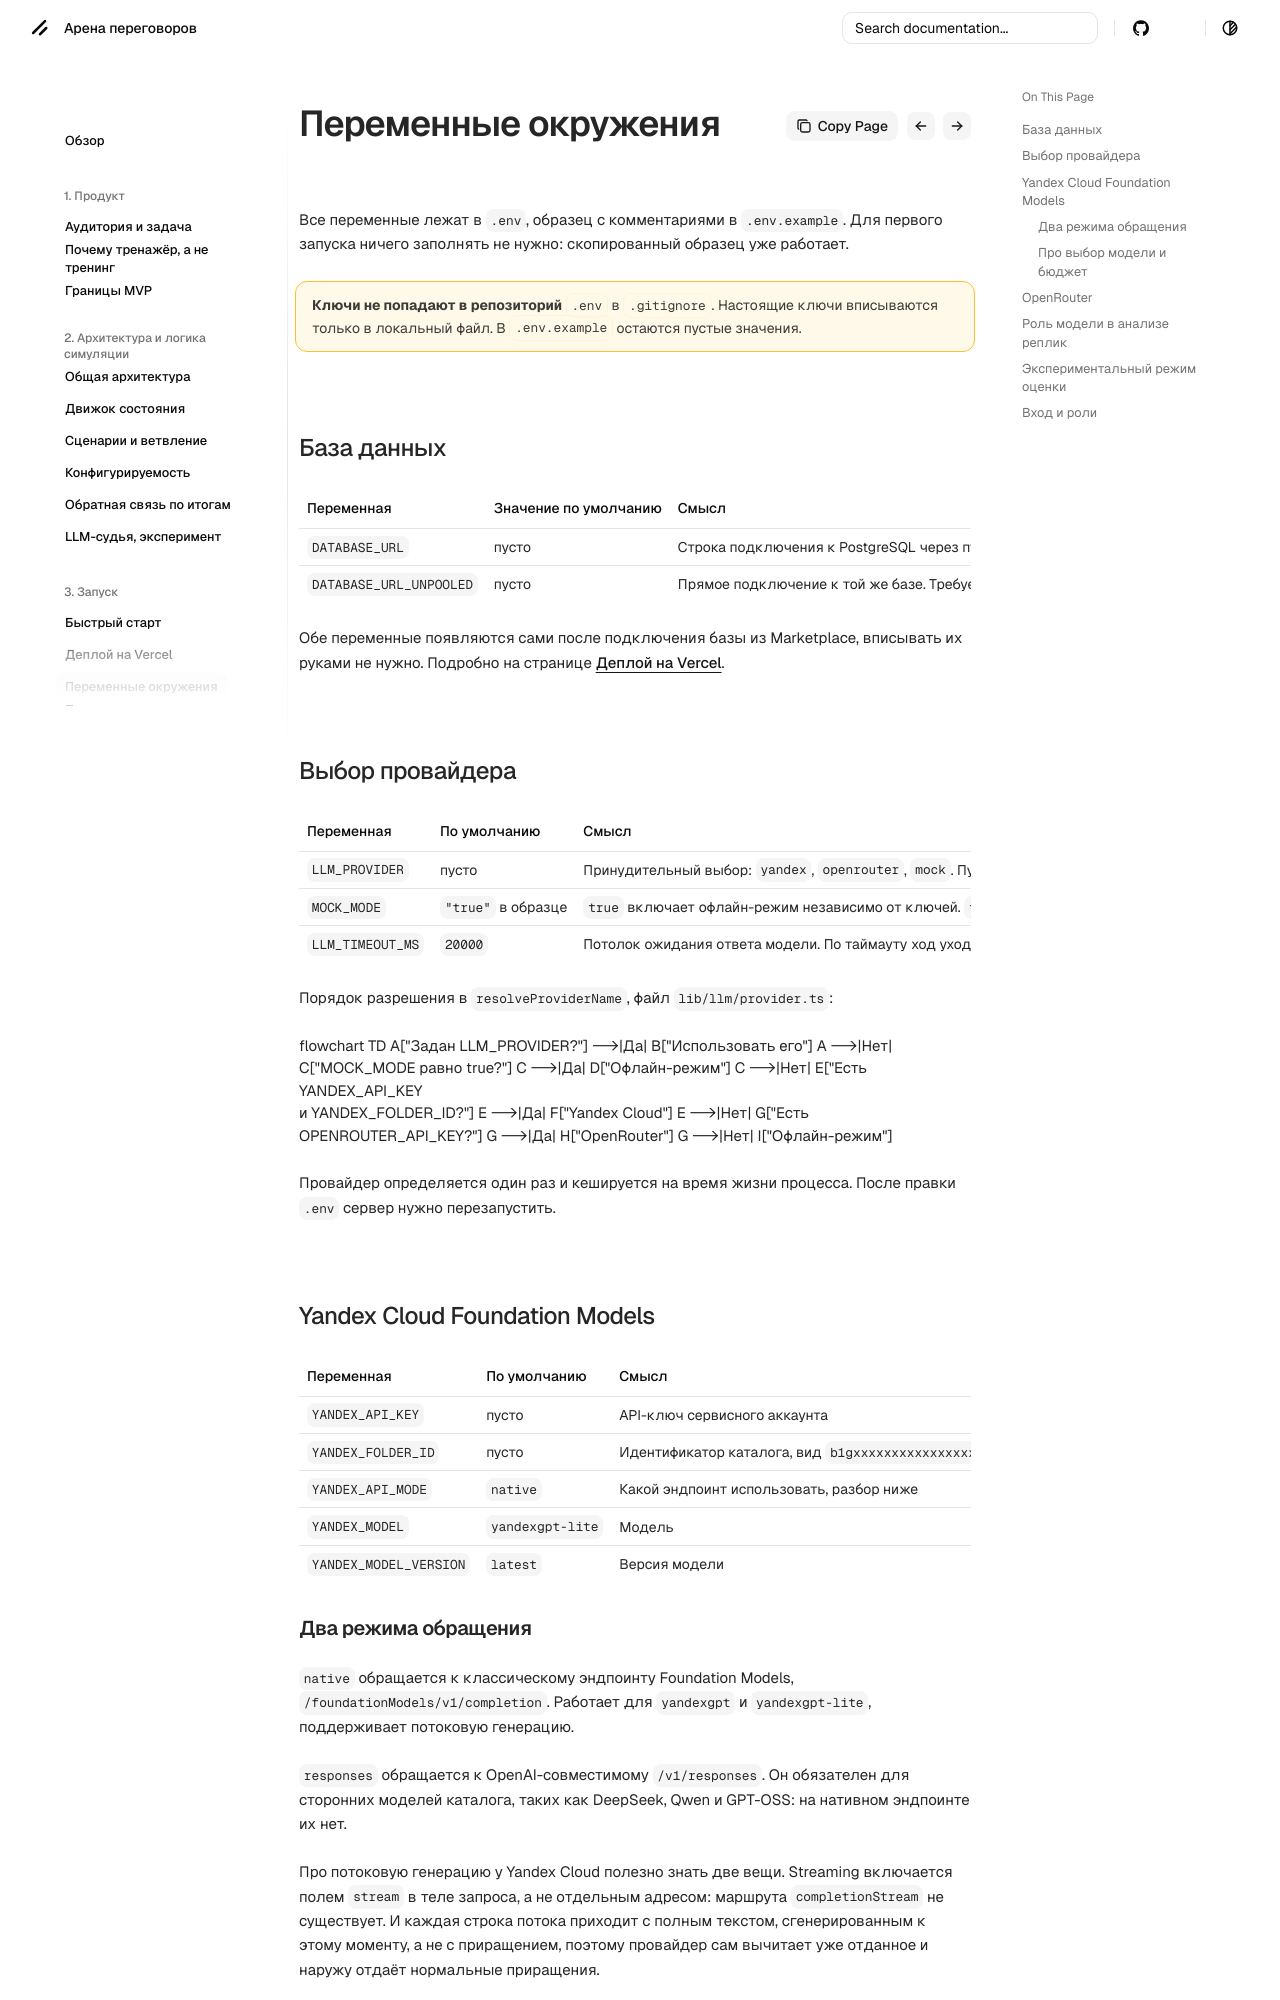

repository: dontdoitno/lct-negotiation · page: run/environment/index.html · generator: mkdocs

# Переменные окружения

Все переменные лежат в `.env`, образец с комментариями в `.env.example`. Для первого запуска ничего заполнять не нужно: скопированный образец уже работает.

!!! warning "Ключи не попадают в репозиторий"
    `.env` в `.gitignore`. Настоящие ключи вписываются только в локальный файл. В `.env.example` остаются пустые значения.

## База данных

| Переменная | Значение по умолчанию | Смысл |
| --- | --- | --- |
| `DATABASE_URL` | пусто | Строка подключения к PostgreSQL через пул. Используется в рантайме |
| `DATABASE_URL_UNPOOLED` | пусто | Прямое подключение к той же базе. Требуется миграциям: через пул Prisma не берёт advisory lock |

Обе переменные появляются сами после подключения базы из Marketplace, вписывать их руками не нужно. Подробно на странице [Деплой на Vercel](deploy.md).

## Выбор провайдера

| Переменная | По умолчанию | Смысл |
| --- | --- | --- |
| `LLM_PROVIDER` | пусто | Принудительный выбор: `yandex`, `openrouter`, `mock`. Пусто означает автоопределение |
| `MOCK_MODE` | `"true"` в образце | `true` включает офлайн-режим независимо от ключей. `false` требует настоящего провайдера |
| `LLM_TIMEOUT_MS` | `20000` | Потолок ожидания ответа модели. По таймауту ход уходит в запасной режим, а не висит до предела функции |

Порядок разрешения в `resolveProviderName`, файл `lib/llm/provider.ts`:

```mermaid
flowchart TD
    A["Задан LLM_PROVIDER?"] -->|Да| B["Использовать его"]
    A -->|Нет| C["MOCK_MODE равно true?"]
    C -->|Да| D["Офлайн-режим"]
    C -->|Нет| E["Есть YANDEX_API_KEY<br/>и YANDEX_FOLDER_ID?"]
    E -->|Да| F["Yandex Cloud"]
    E -->|Нет| G["Есть OPENROUTER_API_KEY?"]
    G -->|Да| H["OpenRouter"]
    G -->|Нет| I["Офлайн-режим"]
```

Провайдер определяется один раз и кешируется на время жизни процесса. После правки `.env` сервер нужно перезапустить.

## Yandex Cloud Foundation Models

| Переменная | По умолчанию | Смысл |
| --- | --- | --- |
| `YANDEX_API_KEY` | пусто | API-ключ сервисного аккаунта |
| `YANDEX_FOLDER_ID` | пусто | Идентификатор каталога, вид `b1gxxxxxxxxxxxxxxxxx` |
| `YANDEX_API_MODE` | `native` | Какой эндпоинт использовать, разбор ниже |
| `YANDEX_MODEL` | `yandexgpt-lite` | Модель |
| `YANDEX_MODEL_VERSION` | `latest` | Версия модели |
